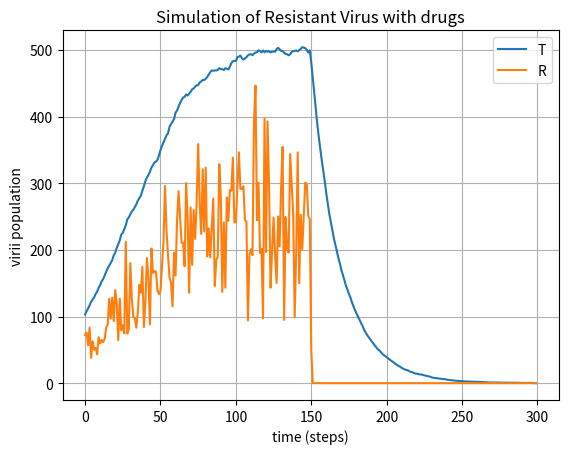

Recreate this plot in Python.
# Problem Set 3: Simulating the Spread of Disease and Virus Population Dynamics 

import random
import pylab
import matplotlib.pyplot as plt
import numpy as np

''' 
Begin helper code
'''

class NoChildException(Exception):
    """
    NoChildException is raised by the reproduce() method in the SimpleVirus
    and ResistantVirus classes to indicate that a virus particle does not
    reproduce. You can use NoChildException as is, you do not need to
    modify/add any code.
    """

'''
End helper code
'''

#
# PROBLEM 1
#
class SimpleVirus(object):

    """
    Representation of a simple virus (does not model drug effects/resistance).
    """
    def __init__(self, maxBirthProb, clearProb):
        """
        Initialize a SimpleVirus instance, saves all parameters as attributes
        of the instance.        
        maxBirthProb: Maximum reproduction probability (a float between 0-1)        
        clearProb: Maximum clearance probability (a float between 0-1).
        """

        self.maxBirthProb = maxBirthProb
        self.clearProb = clearProb

    def getMaxBirthProb(self):
        """
        Returns the max birth probability.
        """
        return self.maxBirthProb

    def getClearProb(self):
        """
        Returns the clear probability.
        """
        return self.clearProb

    def doesClear(self):
        """ Stochastically determines whether this virus particle is cleared from the
        patient's body at a time step. 
        returns: True with probability self.getClearProb and otherwise returns
        False.
        """

        return random.random() < self.getClearProb()

    
    def reproduce(self, popDensity):
        """
        Stochastically determines whether this virus particle reproduces at a
        time step. Called by the update() method in the Patient and
        TreatedPatient classes. The virus particle reproduces with probability
        self.maxBirthProb * (1 - popDensity).
        
        If this virus particle reproduces, then reproduce() creates and returns
        the instance of the offspring SimpleVirus (which has the same
        maxBirthProb and clearProb values as its parent).         

        popDensity: the population density (a float), defined as the current
        virus population divided by the maximum population.         
        
        returns: a new instance of the SimpleVirus class representing the
        offspring of this virus particle. The child should have the same
        maxBirthProb and clearProb values as this virus. Raises a
        NoChildException if this virus particle does not reproduce.               
        """

        if random.random() <self.maxBirthProb * (1 - popDensity):
            return SimpleVirus(self.maxBirthProb, self.clearProb)
        else:
            raise NoChildException()



class Patient(object):
    """
    Representation of a simplified patient. The patient does not take any drugs
    and his/her virus populations have no drug resistance.
    """    

    def __init__(self, viruses, maxPop):
        """
        Initialization function, saves the viruses and maxPop parameters as
        attributes.

        viruses: the list representing the virus population (a list of
        SimpleVirus instances)

        maxPop: the maximum virus population for this patient (an integer)
        """

        self.viruses = viruses
        self.maxPop = maxPop

    def getViruses(self):
        """
        Returns the viruses in this Patient.
        """
        return self.viruses


    def getMaxPop(self):
        """
        Returns the max population.
        """
        return self.maxPop


    def getTotalPop(self):
        """
        Gets the size of the current total virus population. 
        returns: The total virus population (an integer)
        """

        return len(self.viruses)      


    def update(self):
        """
        Update the state of the virus population in this patient for a single
        time step. update() should execute the following steps in this order:
        
        - Determine whether each virus particle survives and updates the list
        of virus particles accordingly.   
        
        - The current population density is calculated. This population density
          value is used until the next call to update() 
        
        - Based on this value of population density, determine whether each 
          virus particle should reproduce and add offspring virus particles to 
          the list of viruses in this patient.                    

        returns: The total virus population at the end of the update (an
        integer)
        """
        virii = self.viruses[:]
        for virus in virii:
            if virus.doesClear():
                self.viruses.remove(virus)
            else:
                try:
                    f = virus.reproduce(min(len(self.viruses)/self.getMaxPop(),1))
                except NoChildException:
                    pass
                else:
                    self.viruses.append(f)
                    


#
# PROBLEM 2
#
def simulationWithoutDrug(numViruses, maxPop, maxBirthProb, clearProb,
                          numTrials):
    """
    Run the simulation and plot the graph for problem 3 (no drugs are used,
    viruses do not have any drug resistance).    
    For each of numTrials trial, instantiates a patient, runs a simulation
    for 300 timesteps, and plots the average virus population size as a
    function of time.

    numViruses: number of SimpleVirus to create for patient (an integer)
    maxPop: maximum virus population for patient (an integer)
    maxBirthProb: Maximum reproduction probability (a float between 0-1)        
    clearProb: Maximum clearance probability (a float between 0-1)
    numTrials: number of simulation runs to execute (an integer)
    """
    count =  np.zeros(300)
    for trial in range(numTrials):
        virii = []
        for i in range(numViruses):
            virii.append(SimpleVirus(maxBirthProb, clearProb))
        subject = Patient(virii, maxPop)
        for i in range(300):
            subject.update()
            count[i] += len(subject.getViruses())
    count = count/numTrials
    plt.plot(list(count))
    plt.xlabel('time (steps)')
    plt.ylabel('virii population')
    plt.title('Simulation of SimpleVirus without drugs')
    plt.legend('Simple Virus')
    plt.grid(True)
    plt.show()

#simulationWithoutDrug(100, 1000, 0.1, 0.05, 10)
#simulationWithoutDrug(1, 10, 1.0, 0.0, 1)

#
# PROBLEM 3
#
class ResistantVirus(SimpleVirus):
    """
    Representation of a virus which can have drug resistance.
    """   

    def __init__(self, maxBirthProb, clearProb, resistances, mutProb):
        """
        Initialize a ResistantVirus instance, saves all parameters as attributes
        of the instance.

        maxBirthProb: Maximum reproduction probability (a float between 0-1)       

        clearProb: Maximum clearance probability (a float between 0-1).

        resistances: A dictionary of drug names (strings) mapping to the state
        of this virus particle's resistance (either True or False) to each drug.
        e.g. {'guttagonol':False, 'srinol':False}, means that this virus
        particle is resistant to neither guttagonol nor srinol.

        mutProb: Mutation probability for this virus particle (a float). This is
        the probability of the offspring acquiring or losing resistance to a drug.
        """

        super().__init__(maxBirthProb, clearProb)
        self.resistances = resistances
        self.mutProb = mutProb

    def getResistances(self):
        """
        Returns the resistances for this virus.
        """
        return self.resistances

    def getMutProb(self):
        """
        Returns the mutation probability for this virus.
        """
        return self.mutProb

    def isResistantTo(self, drug):
        """
        Get the state of this virus particle's resistance to a drug. This method
        is called by getResistPop() in TreatedPatient to determine how many virus
        particles have resistance to a drug.       

        drug: The drug (a string)

        returns: True if this virus instance is resistant to the drug, False
        otherwise.
        """
        if drug in self.resistances:
            return self.resistances[drug]
        else:
            return False


    def reproduce(self, popDensity, activeDrugs):
        """
        Stochastically determines whether this virus particle reproduces at a
        time step. Called by the update() method in the TreatedPatient class.

        A virus particle will only reproduce if it is resistant to ALL the drugs
        in the activeDrugs list. For example, if there are 2 drugs in the
        activeDrugs list, and the virus particle is resistant to 1 or no drugs,
        then it will NOT reproduce.

        Hence, if the virus is resistant to all drugs
        in activeDrugs, then the virus reproduces with probability:      

        self.maxBirthProb * (1 - popDensity).                       

        If this virus particle reproduces, then reproduce() creates and returns
        the instance of the offspring ResistantVirus (which has the same
        maxBirthProb and clearProb values as its parent). The offspring virus
        will have the same maxBirthProb, clearProb, and mutProb as the parent.

        For each drug resistance trait of the virus (i.e. each key of
        self.resistances), the offspring has probability 1-mutProb of
        inheriting that resistance trait from the parent, and probability
        mutProb of switching that resistance trait in the offspring.       

        For example, if a virus particle is resistant to guttagonol but not
        srinol, and self.mutProb is 0.1, then there is a 10% chance that
        that the offspring will lose resistance to guttagonol and a 90%
        chance that the offspring will be resistant to guttagonol.
        There is also a 10% chance that the offspring will gain resistance to
        srinol and a 90% chance that the offspring will not be resistant to
        srinol.

        popDensity: the population density (a float), defined as the current
        virus population divided by the maximum population       

        activeDrugs: a list of the drug names acting on this virus particle
        (a list of strings).

        returns: a new instance of the ResistantVirus class representing the
        offspring of this virus particle. The child should have the same
        maxBirthProb and clearProb values as this virus. Raises a
        NoChildException if this virus particle does not reproduce.
        """
        if activeDrugs:
            for drug in activeDrugs:
                if not self.resistances[drug]:
                    raise NoChildException()
        if random.random() <self.maxBirthProb * (1 - popDensity):
            for drug in self.resistances:
                if random.random() < self.mutProb:
                    self.resistances[drug] = not self.resistances[drug]
            return ResistantVirus(self.maxBirthProb, self.clearProb, self.resistances, self.mutProb)
        else:
            raise NoChildException()
            

class TreatedPatient(Patient):
    """
    Representation of a patient. The patient is able to take drugs and his/her
    virus population can acquire resistance to the drugs he/she takes.
    """

    def __init__(self, viruses, maxPop):
        """
        Initialization function, saves the viruses and maxPop parameters as
        attributes. Also initializes the list of drugs being administered
        (which should initially include no drugs).              

        viruses: The list representing the virus population (a list of
        virus instances)

        maxPop: The  maximum virus population for this patient (an integer)
        """

        super().__init__(viruses, maxPop)
        self.prescriptions = set()


    def addPrescription(self, newDrug):
        """
        Administer a drug to this patient. After a prescription is added, the
        drug acts on the virus population for all subsequent time steps. If the
        newDrug is already prescribed to this patient, the method has no effect.

        newDrug: The name of the drug to administer to the patient (a string).

        postcondition: The list of drugs being administered to a patient is updated
        """

        self.prescriptions.add(newDrug)


    def getPrescriptions(self):
        """
        Returns the drugs that are being administered to this patient.

        returns: The list of drug names (strings) being administered to this
        patient.
        """

        return list(self.prescriptions)


    def getResistPop(self, drugResist):
        """
        Get the population of virus particles resistant to the drugs listed in
        drugResist.       

        drugResist: Which drug resistances to include in the population (a list
        of strings - e.g. ['guttagonol'] or ['guttagonol', 'srinol'])

        returns: The population of viruses (an integer) with resistances to all
        drugs in the drugResist list.
        """
        def resist(virus):
            for drug in drugResist:
                if not virus.isResistantTo(drug):
                    return False
            return True
        count = 0
        for virus in self.viruses:
            if resist(virus):
                count += 1
        return count

    def update(self):
        """
        Update the state of the virus population in this patient for a single
        time step. update() should execute these actions in order:

        - Determine whether each virus particle survives and update the list of
          virus particles accordingly

        - The current population density is calculated. This population density
          value is used until the next call to update().

        - Based on this value of population density, determine whether each 
          virus particle should reproduce and add offspring virus particles to 
          the list of viruses in this patient.
          The list of drugs being administered should be accounted for in the
          determination of whether each virus particle reproduces.

        returns: The total virus population at the end of the update (an
        integer)
        """

        virii = self.viruses[:]
        for virus in self.viruses:
            if virus.doesClear():
                virii.remove(virus)
        density = min(len(virii)/self.getMaxPop(),1)
        self.viruses = virii[:]
        for virus in virii:
            try:
                f = virus.reproduce(density,self.getPrescriptions())
            except NoChildException:
                pass
            else:
                self.viruses.append(f)

#
# PROBLEM 4
#
def simulationWithDrug(numViruses, maxPop, maxBirthProb, clearProb, resistances,
                       mutProb, numTrials):
    """
    Runs simulations and plots graphs for problem 5.

    For each of numTrials trials, instantiates a patient, runs a simulation for
    150 timesteps, adds guttagonol, and runs the simulation for an additional
    150 timesteps.  At the end plots the average virus population size
    (for both the total virus population and the guttagonol-resistant virus
    population) as a function of time.

    numViruses: number of ResistantVirus to create for patient (an integer)
    maxPop: maximum virus population for patient (an integer)
    maxBirthProb: Maximum reproduction probability (a float between 0-1)        
    clearProb: maximum clearance probability (a float between 0-1)
    resistances: a dictionary of drugs that each ResistantVirus is resistant to
                 (e.g., {'guttagonol': False})
    mutProb: mutation probability for each ResistantVirus particle
             (a float between 0-1). 
    numTrials: number of simulation runs to execute (an integer)
    
    """

    count =  np.zeros(300)
    resistant = np.zeros(300)
    for trial in range(numTrials):
        virii = []
        for i in range(numViruses):
            virii.append(ResistantVirus(maxBirthProb, clearProb, resistances, mutProb))
        subject = TreatedPatient(virii, maxPop)
        for i in range(150):
            subject.update()
            count[i] += len(subject.getViruses())
            resistant[i] += subject.getResistPop(['guttagonol'])
        subject.addPrescription('guttagonol')
        for i in range(150,300):
            subject.update()
            count[i] += len(subject.getViruses())
            resistant[i] += subject.getResistPop(['guttagonol'])
    count = count/float(numTrials)
    resistance = resistant/float(numTrials)
    average = [int(x*10)/10 for x in count]
    avr = [int(x * 10)/10 for x in resistance]
    plt.plot(list(average))
    plt.plot(list(avr))
    plt.xlabel('time (steps)')
    plt.ylabel('virii population')
    plt.title('Simulation of Resistant Virus with drugs')
    plt.legend('TR')
    plt.grid(True)
    plt.show()

simulationWithDrug(100, 1000, 0.1, 0.05, {'guttagonol': False}, 0.09021, 10)